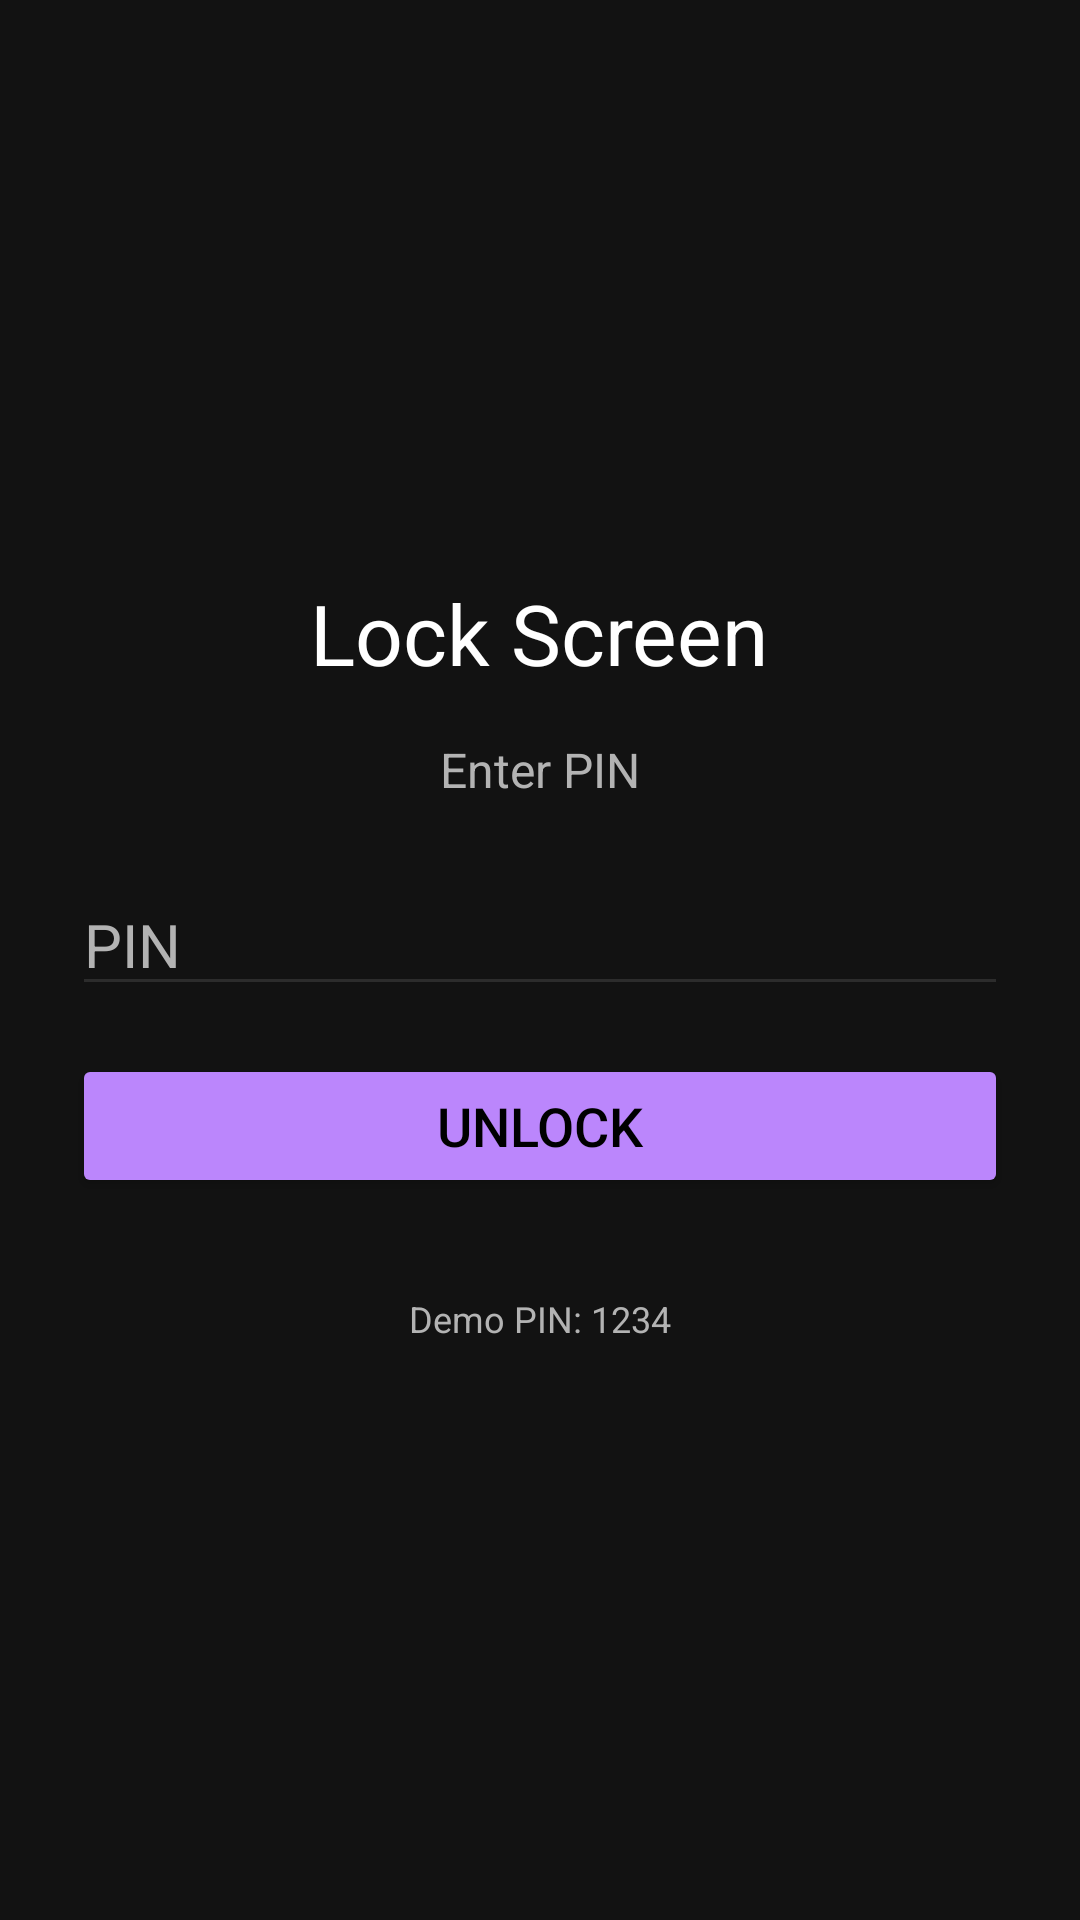

Reconstruct the res/layout file that produces this screen, plus the resources it refers to.
<!-- AndroidManifest.xml: application theme Theme.ScreenLock.Dark -->
<!-- res/layout/activity_lock.xml -->
<?xml version="1.0" encoding="utf-8"?>
<LinearLayout xmlns:android="http://schemas.android.com/apk/res/android"
    android:layout_width="match_parent"
    android:layout_height="match_parent"
    android:orientation="vertical"
    android:gravity="center"
    android:padding="24dp"
    android:background="?android:attr/colorBackground">

    <TextView
        android:layout_width="wrap_content"
        android:layout_height="wrap_content"
        android:text="@string/lock_screen"
        android:textSize="28sp"
        android:textColor="?attr/textColorPrimary"
        android:layout_marginBottom="16dp" />

    <TextView
        android:layout_width="wrap_content"
        android:layout_height="wrap_content"
        android:text="@string/enter_pin"
        android:textSize="16sp"
        android:textColor="?attr/textColorSecondary"
        android:layout_marginBottom="24dp" />

    <EditText
        android:id="@+id/pin_input"
        android:layout_width="match_parent"
        android:layout_height="wrap_content"
        android:inputType="numberPassword"
        android:hint="PIN"
        android:textSize="20sp"
        android:textColor="?attr/textColorPrimary"
        android:textColorHint="?attr/textColorSecondary"
        android:backgroundTint="?attr/outlineColor"
        android:layout_marginBottom="16dp"
        android:maxLength="6" />

    <TextView
        android:id="@+id/error_text"
        android:layout_width="match_parent"
        android:layout_height="wrap_content"
        android:text="@string/incorrect_pin"
        android:textSize="14sp"
        android:textColor="?attr/colorError"
        android:visibility="gone"
        android:layout_marginBottom="24dp" />

    <Button
        android:id="@+id/btn_unlock"
        android:layout_width="match_parent"
        android:layout_height="wrap_content"
        android:text="@string/unlock"
        android:textSize="18sp"
        android:backgroundTint="?attr/colorPrimary"
        android:textColor="?attr/colorOnPrimary" />

    <TextView
        android:layout_width="wrap_content"
        android:layout_height="wrap_content"
        android:text="Demo PIN: 1234"
        android:textSize="12sp"
        android:textColor="?attr/textColorSecondary"
        android:layout_marginTop="32dp" />

</LinearLayout>
<!-- resources referenced by this layout -->
<resources>
  <string name="enter_pin">Enter PIN</string>
  <string name="incorrect_pin">Incorrect PIN. Please try again.</string>
  <string name="lock_screen">Lock Screen</string>
  <string name="unlock">Unlock</string>
  <style name="Theme.ScreenLock.Dark" parent="Theme.MaterialComponents.DayNight.DarkActionBar">
          
          <item name="colorPrimary">@color/primary</item>
          <item name="colorPrimaryVariant">@color/primaryVariant</item>
          <item name="colorSecondary">@color/secondary</item>
          
          
          <item name="android:colorBackground">@color/background</item>
          <item name="colorSurface">@color/surface</item>
          
          
          <item name="colorOnPrimary">@color/onPrimary</item>
          <item name="colorOnSecondary">@color/onSecondary</item>
          <item name="colorOnBackground">@color/onBackground</item>
          <item name="colorOnSurface">@color/onSurface</item>
          
          
          <item name="colorError">@color/errorColor</item>
          <item name="colorSuccess">@color/successColor</item>
          <item name="textColorPrimary">@color/textPrimary</item>
          <item name="textColorSecondary">@color/textSecondary</item>
          <item name="outlineColor">@color/outline</item>
          <item name="dividerColor">@color/divider</item>
          
          
          <item name="android:textColorPrimary">@color/textPrimary</item>
          <item name="android:textColorSecondary">@color/textSecondary</item>
      </style>
  <color name="primary">#BB86FC</color>
  <color name="primaryVariant">#3700B3</color>
  <color name="secondary">#03DAC6</color>
  <color name="background">#121212</color>
  <color name="surface">#1E1E1E</color>
  <color name="onPrimary">#000000</color>
  <color name="onSecondary">#000000</color>
  <color name="onBackground">#FFFFFF</color>
  <color name="onSurface">#FFFFFF</color>
  <color name="errorColor">#CF6679</color>
  <color name="successColor">#4CAF50</color>
  <color name="textPrimary">#FFFFFF</color>
  <color name="textSecondary">#B3B3B3</color>
  <color name="outline">#2C2C2C</color>
  <color name="divider">#2C2C2C</color>
</resources>
